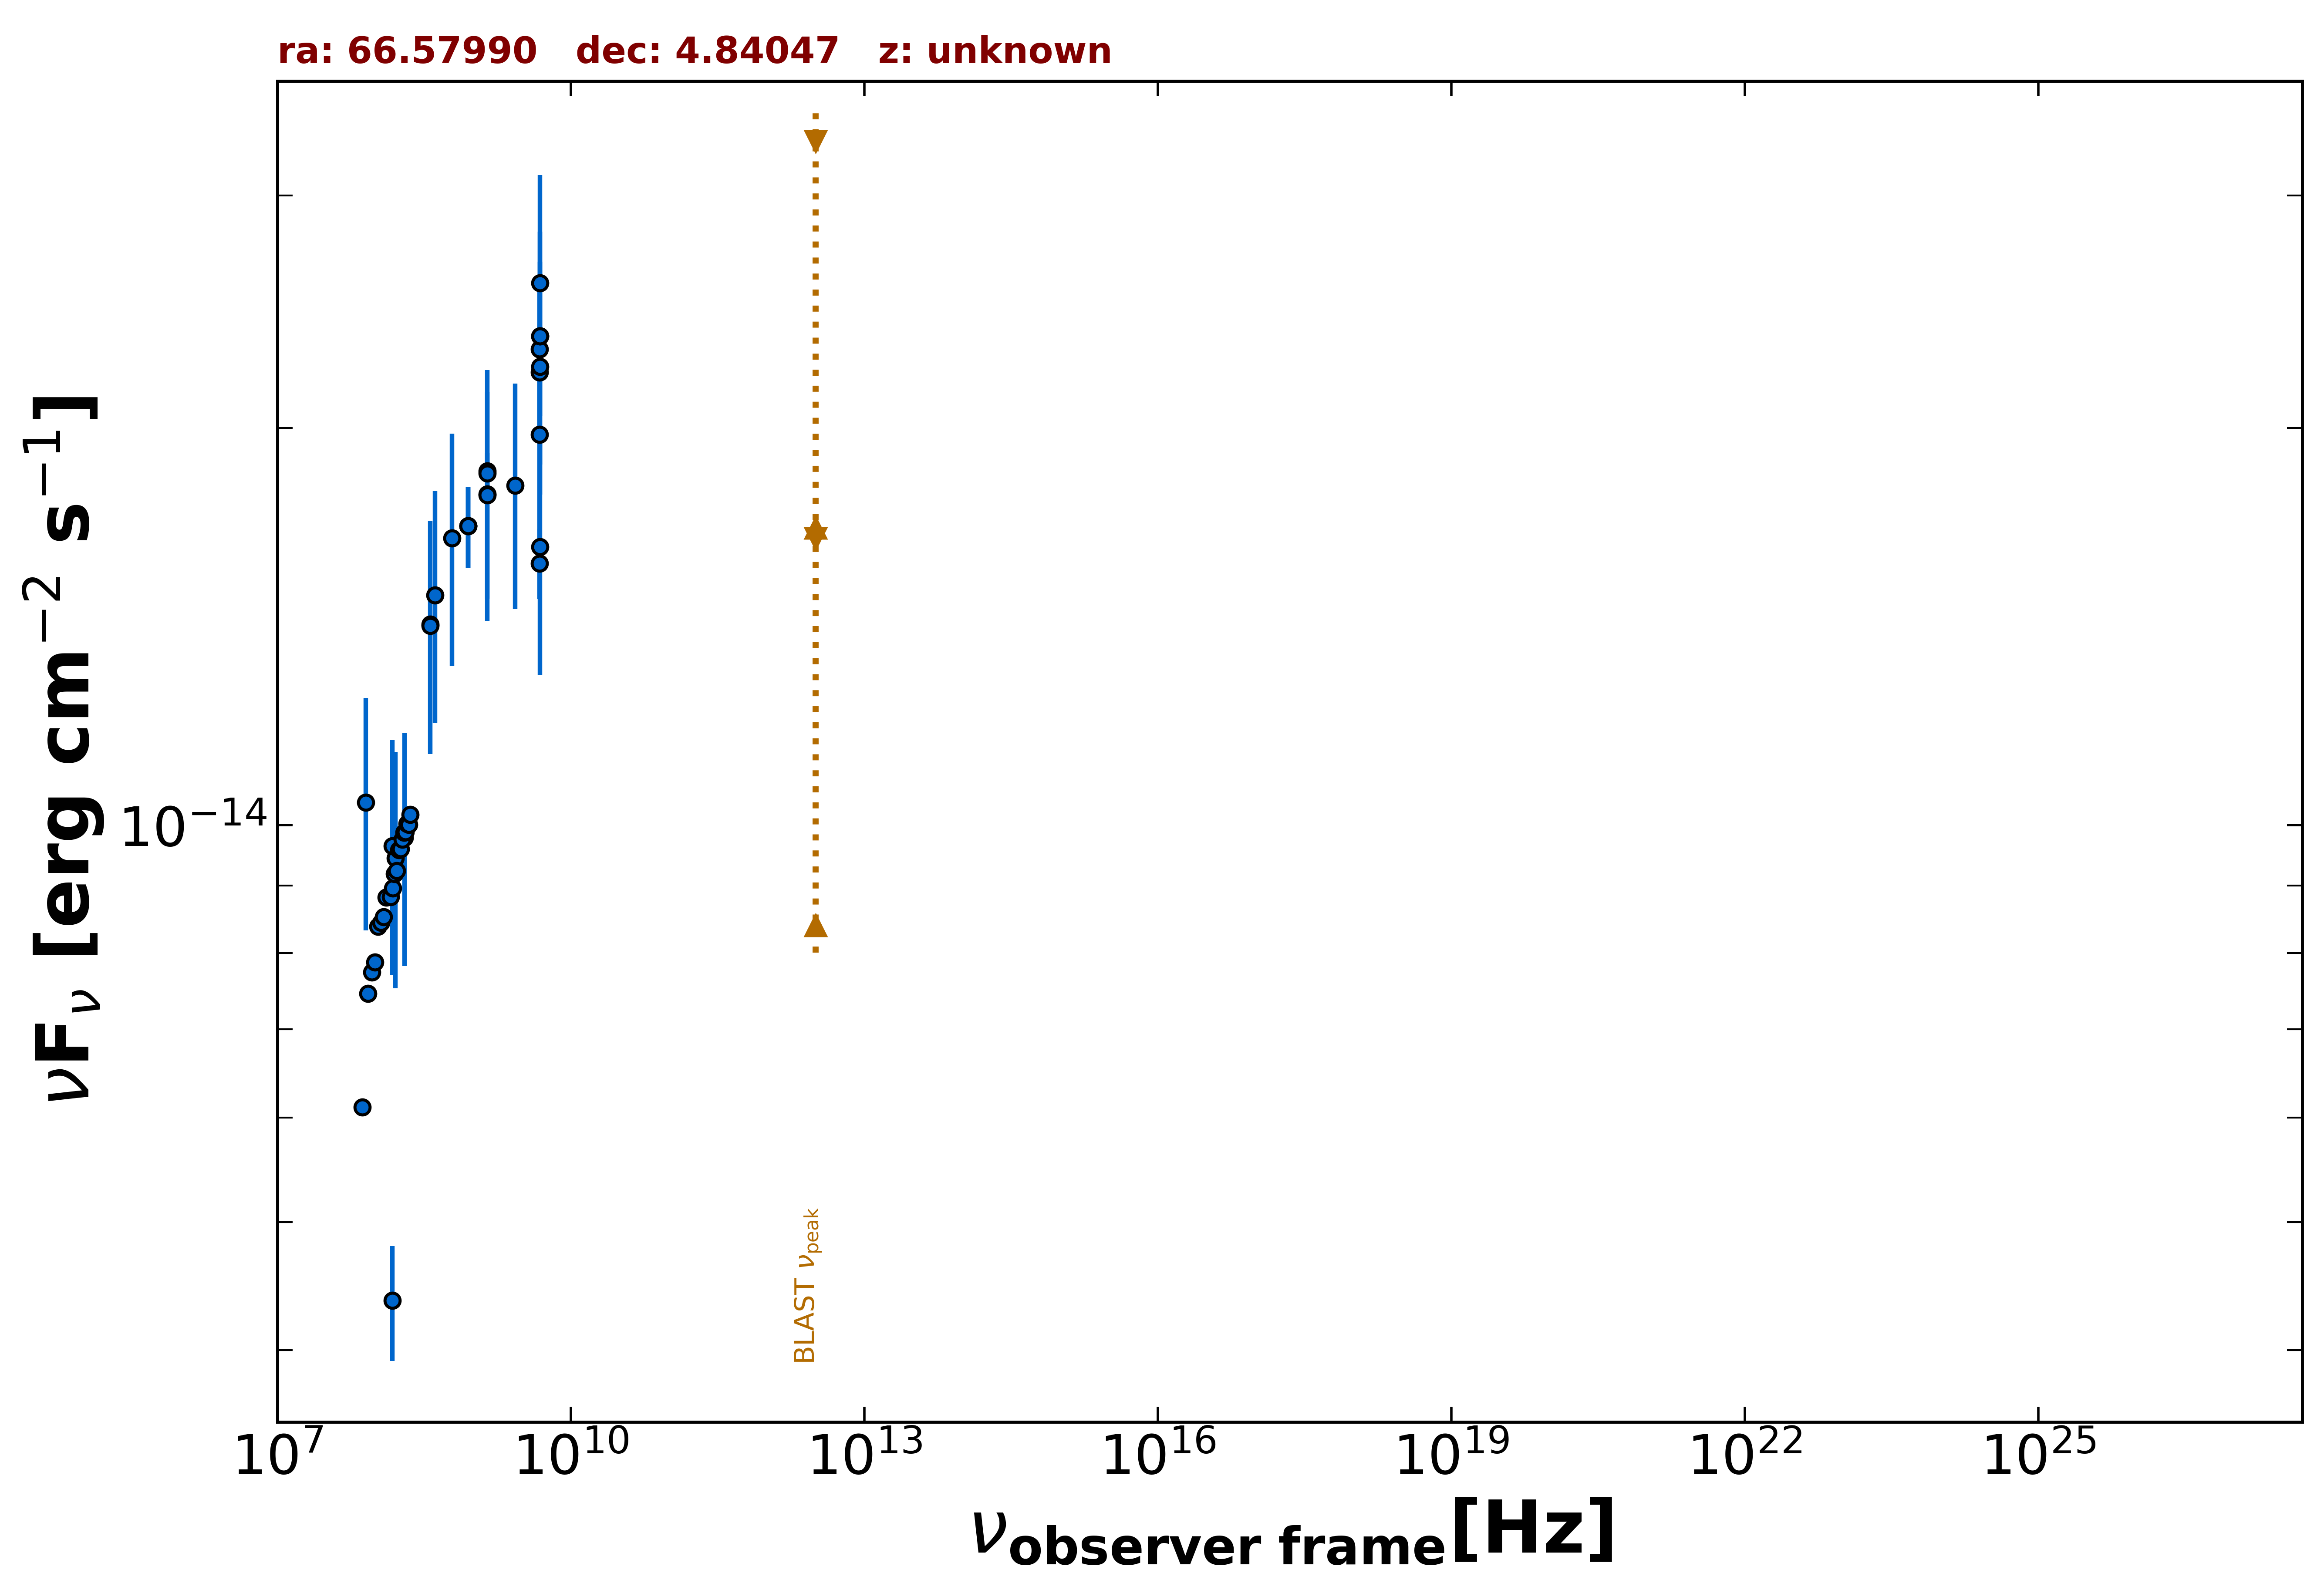

The table this chart was drawn from, first rows:
freq., flux, err_flux, MJD_start, MJD_end, flag, catalog, reference
1.400e+09, 1.855e-14, 5.900e-16, 55000, 55000, , NVSS, Condon et al. 1998  AJ  115  1693
8.870e+08, 1.685e-14, 1.185e-15, 55000, 55000, , RACS, Hale et al. 2021  PASA  38  e058
8.870e+08, 1.685e-14, 1.185e-15, 55000, 55000, , RACS, Hale et al. 2021  PASA  38  e058
8.870e+08, 1.685e-14, 1.185e-15, 55000, 55000, , RACS, Hale et al. 2021  PASA  38  e058
1.500e+08, 4.361e-15, 4.360e-16, 55000, 55000, , TGSS150, Intema et al. 2017  A&A  598  A781
7.400e+07, 6.112e-15, 8.150e-17, 55000, 55000, , VLSSR, Lane et al. 2014  MNRAS  440 327
4.800e+09, 2.203e-14, 1.970e-15, 55000, 55000, , GB6, Gregory et al. 1996  ApJS  103  427
4.800e+09, 2.294e-14, 3.165e-15, 55000, 55000, , GB87, Gregory et al. 1992  VizieR  VIII/14/j20…
4.850e+09, 2.347e-14, 0.000e+00, 55000, 55000, , NORTH20, White and Becker  1992  ApJS  79  331
1.400e+09, 1.782e-14, 0.000e+00, 55000, 55000, , NORTH20, White and Becker  1992  ApJS  79  331
3.650e+08, 1.419e-14, 0.000e+00, 55000, 55000, , NORTH20, White and Becker  1992  ApJS  79  331
4.800e+09, 1.579e-14, 9.600e-16, 55000, 55000, , PMN, Griffith et al. 1993-1996  VizieR  VIII/…
4.850e+09, 2.226e-14, 4.460e-15, 55000, 55000, , SPECFINDV3, Stein et al.  2021  A&A  655  A17
4.850e+09, 2.575e-14, 5.335e-15, 55000, 55000, , SPECFINDV3, Stein et al.  2021  A&A  655  A17
4.850e+09, 2.347e-14, 4.705e-15, 55000, 55000, , SPECFINDV3, Stein et al.  2021  A&A  655  A17
4.850e+09, 1.625e-14, 3.250e-15, 55000, 55000, , SPECFINDV3, Stein et al.  2021  A&A  655  A17
2.700e+09, 1.809e-14, 3.510e-15, 55000, 55000, , SPECFINDV3, Stein et al.  2021  A&A  655  A17
3.650e+08, 1.416e-14, 2.845e-15, 55000, 55000, , SPECFINDV3, Stein et al.  2021  A&A  655  A17
1.400e+09, 1.848e-14, 3.640e-15, 55000, 55000, , SPECFINDV3, Stein et al.  2021  A&A  655  A17
4.080e+08, 1.493e-14, 2.980e-15, 55000, 55000, , SPECFINDV3, Stein et al.  2021  A&A  655  A17
1.400e+09, 1.778e-14, 3.500e-15, 55000, 55000, , SPECFINDV3, Stein et al.  2021  A&A  655  A17
8.000e+07, 1.040e-14, 2.080e-15, 55000, 55000, , SPECFINDV3, Stein et al.  2021  A&A  655  A17
1.600e+08, 9.440e-15, 1.920e-15, 55000, 55000, , SPECFINDV3, Stein et al.  2021  A&A  655  A17
6.110e+08, 1.650e-14, 3.300e-15, 55000, 55000, , SPECFINDV3, Stein et al.  2021  A&A  655  A17
4.775e+09, 1.977e-14, 3.960e-15, 55000, 55000, , SPECFINDV3, Stein et al.  2021  A&A  655  A17
1.500e+08, 9.645e-15, 1.953e-15, 55000, 55000, , SPECFINDV3, Stein et al.  2021  A&A  655  A17
2.000e+08, 9.780e-15, 1.960e-15, 55000, 55000, , SPECFINDV3, Stein et al.  2021  A&A  655  A17
8.400e+07, 7.455e-15, 6.000e-17, 55000, 55000, , GLEAMV2, Hurley-Walker N. et al.  2017  MNRAS  46…
9.200e+07, 7.733e-15, 5.650e-17, 55000, 55000, , GLEAMV2, Hurley-Walker N. et al.  2017  MNRAS  46…
9.900e+07, 7.873e-15, 6.150e-17, 55000, 55000, , GLEAMV2, Hurley-Walker N. et al.  2017  MNRAS  46…
1.070e+08, 8.379e-15, 5.550e-17, 55000, 55000, , GLEAMV2, Hurley-Walker N. et al.  2017  MNRAS  46…
1.150e+08, 8.436e-15, 5.050e-17, 55000, 55000, , GLEAMV2, Hurley-Walker N. et al.  2017  MNRAS  46…
1.220e+08, 8.519e-15, 4.650e-17, 55000, 55000, , GLEAMV2, Hurley-Walker N. et al.  2017  MNRAS  46…
1.300e+08, 8.816e-15, 5.050e-17, 55000, 55000, , GLEAMV2, Hurley-Walker N. et al.  2017  MNRAS  46…
1.430e+08, 8.823e-15, 4.850e-17, 55000, 55000, , GLEAMV2, Hurley-Walker N. et al.  2017  MNRAS  46…
1.510e+08, 8.957e-15, 4.850e-17, 55000, 55000, , GLEAMV2, Hurley-Walker N. et al.  2017  MNRAS  46…
1.580e+08, 9.181e-15, 4.750e-17, 55000, 55000, , GLEAMV2, Hurley-Walker N. et al.  2017  MNRAS  46…
1.660e+08, 9.235e-15, 4.800e-17, 55000, 55000, , GLEAMV2, Hurley-Walker N. et al.  2017  MNRAS  46…
1.740e+08, 9.579e-15, 5.000e-17, 55000, 55000, , GLEAMV2, Hurley-Walker N. et al.  2017  MNRAS  46…
1.810e+08, 9.590e-15, 4.800e-17, 55000, 55000, , GLEAMV2, Hurley-Walker N. et al.  2017  MNRAS  46…
1.890e+08, 9.749e-15, 4.900e-17, 55000, 55000, , GLEAMV2, Hurley-Walker N. et al.  2017  MNRAS  46…
1.970e+08, 9.868e-15, 5.200e-17, 55000, 55000, , GLEAMV2, Hurley-Walker N. et al.  2017  MNRAS  46…
2.040e+08, 9.880e-15, 5.600e-17, 55000, 55000, , GLEAMV2, Hurley-Walker N. et al.  2017  MNRAS  46…
2.120e+08, 1.002e-14, 5.350e-17, 55000, 55000, , GLEAMV2, Hurley-Walker N. et al.  2017  MNRAS  46…
2.200e+08, 1.001e-14, 5.500e-17, 55000, 55000, , GLEAMV2, Hurley-Walker N. et al.  2017  MNRAS  46…
2.270e+08, 1.018e-14, 6.500e-17, 55000, 55000, , GLEAMV2, Hurley-Walker N. et al.  2017  MNRAS  46…
